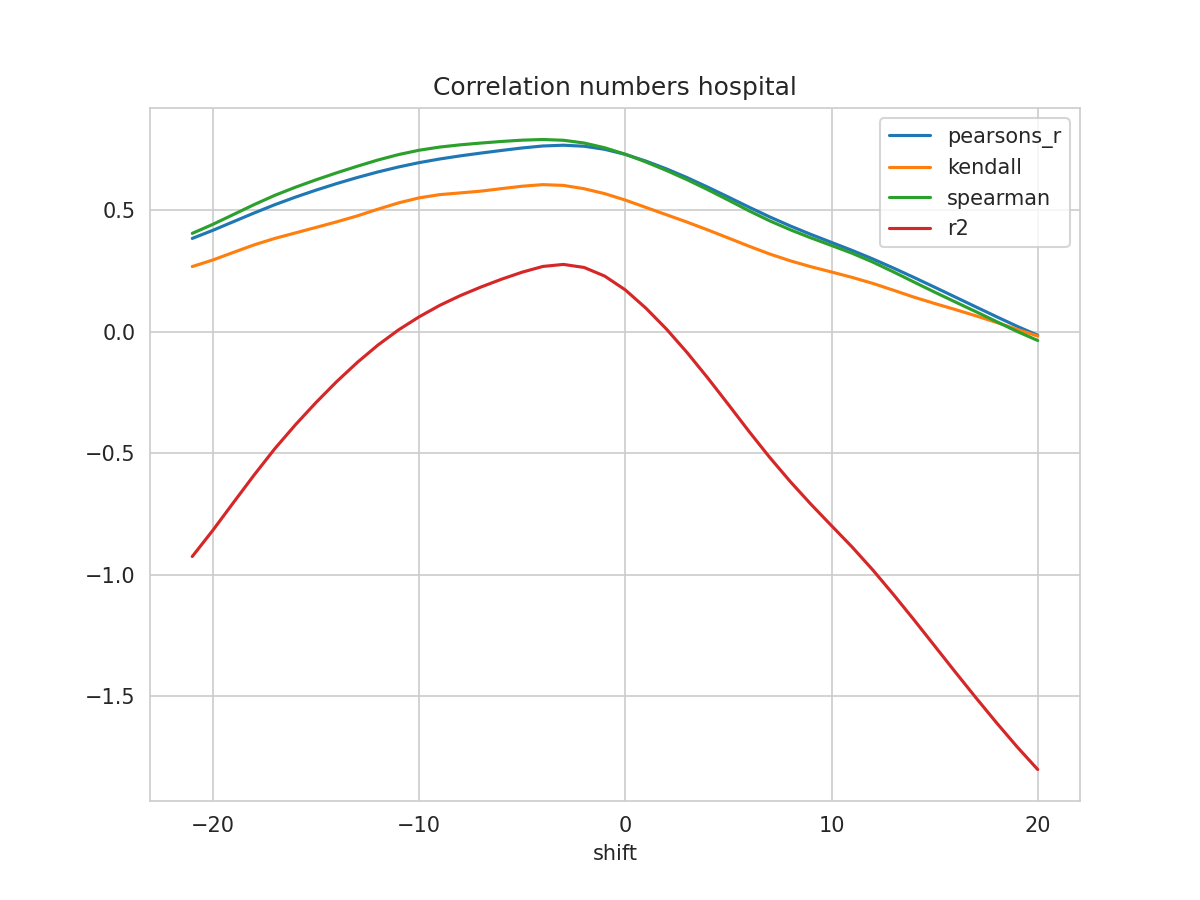

Data behind this chart, as committed beside it:
shift, N, pearsons_r, kendall, spearman, mse, explained_variance_score, r2, rmse
-21, 369, 0.3849, 0.269, 0.4058, 0.02841, -0.915, -0.9258, 0.1686
-20, 370, 0.4184, 0.2961, 0.443, 0.02698, -0.8078, -0.8175, 0.1643
-19, 371, 0.4541, 0.3275, 0.4835, 0.02545, -0.6946, -0.7031, 0.1595
-18, 372, 0.4898, 0.3584, 0.5243, 0.02393, -0.5826, -0.5899, 0.1547
-17, 373, 0.5238, 0.3849, 0.5623, 0.02249, -0.4759, -0.4818, 0.15
-16, 374, 0.555, 0.4075, 0.5957, 0.02116, -0.3785, -0.3832, 0.1455
-15, 375, 0.5839, 0.4302, 0.6264, 0.01992, -0.2877, -0.2913, 0.1411
-14, 376, 0.6108, 0.4532, 0.6552, 0.01876, -0.2025, -0.2053, 0.137
-13, 377, 0.6358, 0.4776, 0.6823, 0.01767, -0.1242, -0.1263, 0.1329
-12, 378, 0.6588, 0.5053, 0.708, 0.01667, -0.05339, -0.05478, 0.1291
-11, 379, 0.6793, 0.5312, 0.7303, 0.01579, 0.008659, 0.007854, 0.1257
-10, 380, 0.6972, 0.5521, 0.7483, 0.01503, 0.06214, 0.06177, 0.1226
-9, 380, 0.7122, 0.5653, 0.7613, 0.01438, 0.1092, 0.109, 0.1199
-8, 380, 0.7251, 0.5725, 0.7706, 0.01382, 0.1494, 0.1494, 0.1176
-7, 380, 0.7366, 0.5798, 0.7779, 0.01333, 0.1847, 0.1847, 0.1154
-6, 380, 0.7475, 0.5901, 0.7845, 0.01285, 0.2171, 0.2169, 0.1134
-5, 380, 0.7577, 0.6, 0.7898, 0.01241, 0.2463, 0.2459, 0.1114
-4, 380, 0.7658, 0.6065, 0.7925, 0.01206, 0.2703, 0.2694, 0.1098
-3, 380, 0.7689, 0.6034, 0.7893, 0.01193, 0.2791, 0.2778, 0.1092
-2, 380, 0.7648, 0.5897, 0.7781, 0.01213, 0.2672, 0.2652, 0.1101
-1, 380, 0.752, 0.5694, 0.7585, 0.01269, 0.2323, 0.2297, 0.1127
0, 380, 0.7312, 0.5429, 0.7318, 0.01362, 0.1759, 0.1727, 0.1167
1, 380, 0.7035, 0.5126, 0.6999, 0.01483, 0.1011, 0.09747, 0.1218
2, 380, 0.6713, 0.4822, 0.6647, 0.01625, 0.0149, 0.01087, 0.1275
3, 380, 0.6352, 0.452, 0.6267, 0.01783, -0.08154, -0.08577, 0.1335
4, 380, 0.5961, 0.4199, 0.5857, 0.01954, -0.1859, -0.1903, 0.1398
5, 380, 0.5552, 0.3865, 0.5426, 0.02133, -0.2951, -0.2996, 0.1461
6, 380, 0.5137, 0.3528, 0.4986, 0.02315, -0.4059, -0.4105, 0.1522
7, 380, 0.4736, 0.3207, 0.4574, 0.0249, -0.5125, -0.5172, 0.1578
8, 380, 0.4363, 0.2927, 0.4206, 0.02654, -0.6123, -0.6171, 0.1629
9, 380, 0.4014, 0.2682, 0.3872, 0.02806, -0.7054, -0.7103, 0.1675
10, 380, 0.3684, 0.2465, 0.3558, 0.02951, -0.7938, -0.7989, 0.1718
11, 380, 0.3355, 0.2243, 0.3237, 0.03095, -0.8813, -0.8868, 0.1759
12, 380, 0.3004, 0.1996, 0.2875, 0.03249, -0.9752, -0.981, 0.1802
13, 380, 0.263, 0.1715, 0.2471, 0.03412, -1.076, -1.082, 0.1847
14, 380, 0.224, 0.1428, 0.2052, 0.03582, -1.18, -1.187, 0.1893
15, 380, 0.1839, 0.1168, 0.1636, 0.03757, -1.288, -1.294, 0.1938
16, 380, 0.1434, 0.09194, 0.1232, 0.03935, -1.395, -1.402, 0.1984
17, 380, 0.1028, 0.06595, 0.08308, 0.04113, -1.501, -1.507, 0.2028
18, 380, 0.06237, 0.03878, 0.04226, 0.04293, -1.605, -1.611, 0.2072
19, 380, 0.02279, 0.0101, 0.001605, 0.0447, -1.705, -1.71, 0.2114
20, 380, -0.01414, -0.01731, -0.03569, 0.04635, -1.799, -1.803, 0.2153
